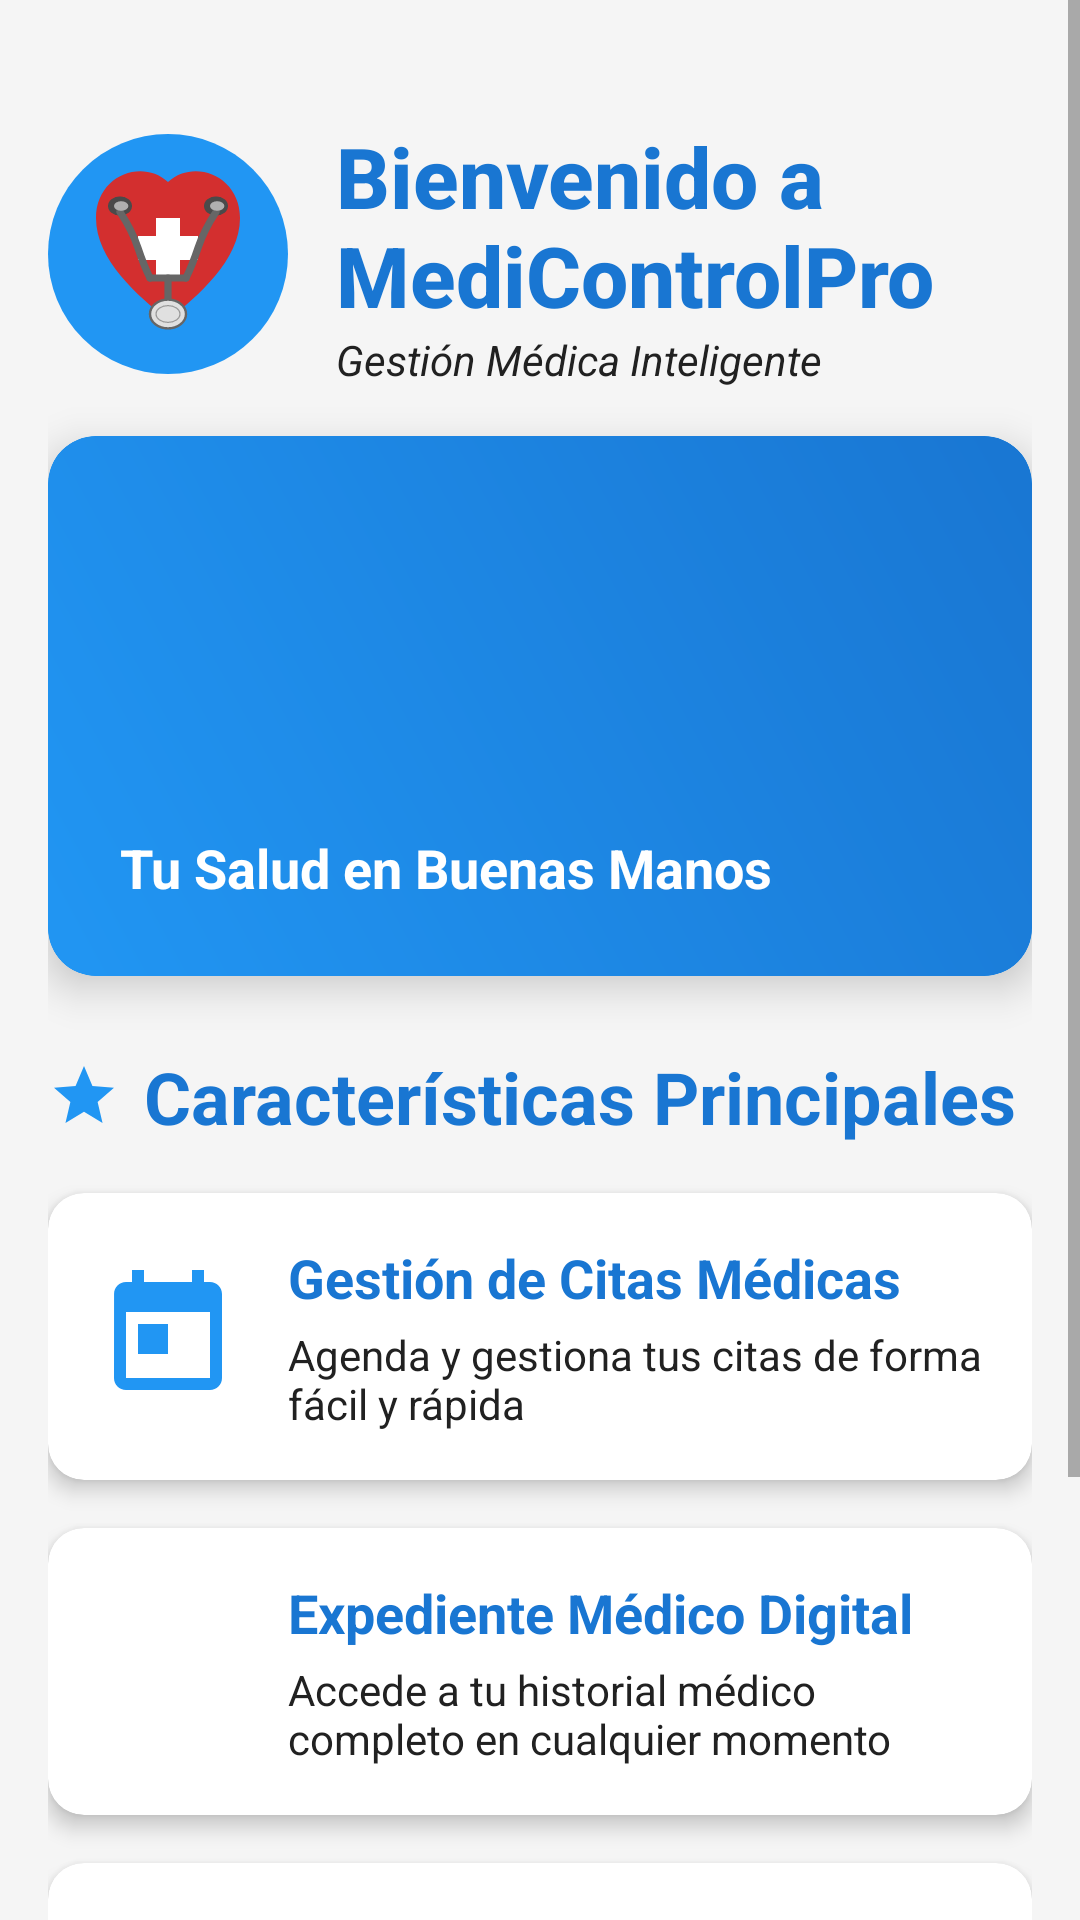

The Android layout XML behind this screen, and the referenced resources:
<!-- AndroidManifest.xml: application theme Theme.MediControlPro -->
<!-- res/layout/fragment_home.xml -->
<?xml version="1.0" encoding="utf-8"?>
<ScrollView xmlns:android="http://schemas.android.com/apk/res/android"
    xmlns:app="http://schemas.android.com/apk/res-auto"
    xmlns:tools="http://schemas.android.com/tools"
    android:layout_width="match_parent"
    android:layout_height="match_parent"
    android:background="@color/backgroundLight"
    android:fillViewport="true"
    tools:context=".ui.home.HomeFragment">

    <LinearLayout
        android:layout_width="match_parent"
        android:layout_height="wrap_content"
        android:orientation="vertical"
        android:padding="@dimen/padding_medium">

        
        <LinearLayout
            android:layout_width="match_parent"
            android:layout_height="wrap_content"
            android:orientation="horizontal"
            android:gravity="center_vertical"
            android:layout_marginTop="@dimen/margin_large"
            android:layout_marginBottom="@dimen/margin_medium">

            <ImageView
                android:layout_width="80dp"
                android:layout_height="80dp"
                android:src="@drawable/logo_medicontrol_tech"
                android:layout_marginEnd="@dimen/margin_medium"
                android:contentDescription="@string/app_name" />

            <LinearLayout
                android:layout_width="0dp"
                android:layout_height="wrap_content"
                android:layout_weight="1"
                android:orientation="vertical">

                <TextView
                    android:id="@+id/text_home"
                    android:layout_width="match_parent"
                    android:layout_height="wrap_content"
                    android:text="@string/titulo_bienvenida"
                    android:textSize="@dimen/text_size_xlarge"
                    android:textColor="@color/primaryDarkBlue"
                    android:textStyle="bold"
                    android:fontFamily="sans-serif-medium" />

                <TextView
                    android:layout_width="match_parent"
                    android:layout_height="wrap_content"
                    android:text="@string/welcome_subtitle"
                    android:textSize="@dimen/text_size_small"
                    android:textColor="@color/textDark"
                    android:textStyle="italic" />
            </LinearLayout>
        </LinearLayout>

        
        <com.google.android.material.card.MaterialCardView
            android:layout_width="match_parent"
            android:layout_height="180dp"
            android:layout_marginBottom="@dimen/margin_large"
            app:cardCornerRadius="16dp"
            app:cardElevation="8dp"
            app:cardBackgroundColor="@color/primaryBlue">

            <RelativeLayout
                android:layout_width="match_parent"
                android:layout_height="match_parent"
                android:background="@drawable/gradient_medical_background"
                android:padding="@dimen/padding_medium">

                <ImageView
                    android:layout_width="80dp"
                    android:layout_height="80dp"
                    android:src="@drawable/ic_medical_hero"
                    android:layout_centerInParent="true"
                    android:tint="@color/white"
                    android:contentDescription="@string/medical_services" />

                <TextView
                    android:layout_width="wrap_content"
                    android:layout_height="wrap_content"
                    android:text="@string/health_in_good_hands"
                    android:textColor="@color/white"
                    android:textSize="@dimen/text_size_medium"
                    android:textStyle="bold"
                    android:layout_alignParentBottom="true"
                    android:layout_marginStart="@dimen/margin_small"
                    android:layout_marginBottom="@dimen/margin_small" />

            </RelativeLayout>
        </com.google.android.material.card.MaterialCardView>

        
        <TextView
            android:layout_width="match_parent"
            android:layout_height="wrap_content"
            android:text="@string/main_features"
            android:textSize="@dimen/text_size_large"
            android:textStyle="bold"
            android:textColor="@color/primaryDarkBlue"
            android:layout_marginBottom="@dimen/margin_medium"
            android:drawablePadding="@dimen/margin_small"
            android:drawableStart="@drawable/ic_star" />

        
        <com.google.android.material.card.MaterialCardView
            android:layout_width="match_parent"
            android:layout_height="wrap_content"
            android:layout_marginBottom="@dimen/margin_medium"
            app:cardCornerRadius="12dp"
            app:cardElevation="4dp">

            <LinearLayout
                android:layout_width="match_parent"
                android:layout_height="wrap_content"
                android:orientation="horizontal"
                android:padding="@dimen/padding_medium"
                android:gravity="center_vertical">

                <ImageView
                    android:layout_width="48dp"
                    android:layout_height="48dp"
                    android:src="@drawable/ic_calendar"
                    android:tint="@color/primaryBlue"
                    android:layout_marginEnd="@dimen/margin_medium"
                    android:contentDescription="@string/appointments" />

                <LinearLayout
                    android:layout_width="0dp"
                    android:layout_height="wrap_content"
                    android:layout_weight="1"
                    android:orientation="vertical">

                    <TextView
                        android:layout_width="match_parent"
                        android:layout_height="wrap_content"
                        android:text="@string/feature_appointments_title"
                        android:textSize="@dimen/text_size_medium"
                        android:textStyle="bold"
                        android:textColor="@color/primaryDarkBlue" />

                    <TextView
                        android:layout_width="match_parent"
                        android:layout_height="wrap_content"
                        android:text="@string/feature_appointments_desc"
                        android:textSize="@dimen/text_size_small"
                        android:textColor="@color/textDark"
                        android:layout_marginTop="4dp" />
                </LinearLayout>
            </LinearLayout>
        </com.google.android.material.card.MaterialCardView>

        
        <com.google.android.material.card.MaterialCardView
            android:layout_width="match_parent"
            android:layout_height="wrap_content"
            android:layout_marginBottom="@dimen/margin_medium"
            app:cardCornerRadius="12dp"
            app:cardElevation="4dp">

            <LinearLayout
                android:layout_width="match_parent"
                android:layout_height="wrap_content"
                android:orientation="horizontal"
                android:padding="@dimen/padding_medium"
                android:gravity="center_vertical">

                <ImageView
                    android:layout_width="48dp"
                    android:layout_height="48dp"
                    android:src="@drawable/ic_medical_file"
                    android:tint="@color/primaryBlue"
                    android:layout_marginEnd="@dimen/margin_medium"
                    android:contentDescription="@string/medical_records" />

                <LinearLayout
                    android:layout_width="0dp"
                    android:layout_height="wrap_content"
                    android:layout_weight="1"
                    android:orientation="vertical">

                    <TextView
                        android:layout_width="match_parent"
                        android:layout_height="wrap_content"
                        android:text="@string/feature_records_title"
                        android:textSize="@dimen/text_size_medium"
                        android:textStyle="bold"
                        android:textColor="@color/primaryDarkBlue" />

                    <TextView
                        android:layout_width="match_parent"
                        android:layout_height="wrap_content"
                        android:text="@string/feature_records_desc"
                        android:textSize="@dimen/text_size_small"
                        android:textColor="@color/textDark"
                        android:layout_marginTop="4dp" />
                </LinearLayout>
            </LinearLayout>
        </com.google.android.material.card.MaterialCardView>

        
        <com.google.android.material.card.MaterialCardView
            android:layout_width="match_parent"
            android:layout_height="wrap_content"
            android:layout_marginBottom="@dimen/margin_large"
            app:cardCornerRadius="12dp"
            app:cardElevation="4dp">

            <LinearLayout
                android:layout_width="match_parent"
                android:layout_height="wrap_content"
                android:orientation="horizontal"
                android:padding="@dimen/padding_medium"
                android:gravity="center_vertical">

                <ImageView
                    android:layout_width="48dp"
                    android:layout_height="48dp"
                    android:src="@drawable/ic_doctors"
                    android:tint="@color/primaryBlue"
                    android:layout_marginEnd="@dimen/margin_medium"
                    android:contentDescription="@string/doctors_directory" />

                <LinearLayout
                    android:layout_width="0dp"
                    android:layout_height="wrap_content"
                    android:layout_weight="1"
                    android:orientation="vertical">

                    <TextView
                        android:layout_width="match_parent"
                        android:layout_height="wrap_content"
                        android:text="@string/feature_doctors_title"
                        android:textSize="@dimen/text_size_medium"
                        android:textStyle="bold"
                        android:textColor="@color/primaryDarkBlue" />

                    <TextView
                        android:layout_width="match_parent"
                        android:layout_height="wrap_content"
                        android:text="@string/feature_doctors_desc"
                        android:textSize="@dimen/text_size_small"
                        android:textColor="@color/textDark"
                        android:layout_marginTop="4dp" />
                </LinearLayout>
            </LinearLayout>
        </com.google.android.material.card.MaterialCardView>

        
        <TextView
            android:layout_width="match_parent"
            android:layout_height="wrap_content"
            android:text="@string/menu_hint"
            android:textSize="@dimen/text_size_small"
            android:textColor="@color/secondary_text"
            android:textStyle="italic"
            android:gravity="center"
            android:layout_marginTop="@dimen/margin_medium"
            android:layout_marginBottom="@dimen/margin_large" />

    </LinearLayout>
</ScrollView>
<!-- resources referenced by this layout -->
<resources>
  <color name="backgroundLight">#FFF5F5F5</color>
  <color name="primaryBlue">#FF2196F3</color>
  <color name="primaryDarkBlue">#FF1976D2</color>
  <color name="secondary_text">#FF757575</color>
  <color name="textDark">#FF212121</color>
  <color name="white">#FFFFFFFF</color>
  <dimen name="margin_large">24dp</dimen>
  <dimen name="margin_medium">16dp</dimen>
  <dimen name="margin_small">8dp</dimen>
  <dimen name="padding_medium">16dp</dimen>
  <dimen name="text_size_large">24sp</dimen>
  <dimen name="text_size_medium">18sp</dimen>
  <dimen name="text_size_small">14sp</dimen>
  <dimen name="text_size_xlarge">28sp</dimen>
  <!-- drawable gradient_medical_background (drawable) -->
  <?xml version="1.0" encoding="utf-8"?>
  <shape xmlns:android="http://schemas.android.com/apk/res/android">
      <gradient
          android:startColor="@color/primaryBlue"
          android:endColor="@color/primaryDarkBlue"
          android:angle="45" />
      <corners android:radius="16dp" />
  </shape>
  <!-- drawable ic_calendar (drawable) -->
  <vector xmlns:android="http://schemas.android.com/apk/res/android"
      android:width="24dp"
      android:height="24dp"
      android:viewportWidth="24"
      android:viewportHeight="24"
      android:tint="?attr/colorOnSurface">
      <path
          android:fillColor="@android:color/white"
          android:pathData="M19,3h-1V1h-2v2H8V1H6v2H5c-1.11,0 -1.99,0.9 -1.99,2L3,19c0,1.1 0.89,2 2,2h14c1.1,0 2,-0.9 2,-2V5c0,-1.1 -0.9,-2 -2,-2zm0,16H5V8h14v11zM7,10h5v5H7v-5z"/>
  </vector>
  <!-- drawable ic_doctors (drawable) -->
  <vector xmlns:android="http://schemas.android.com/apk/res/android"
      android:width="24dp"
      android:height="24dp"
      android:viewportWidth="24"
      android:viewportHeight="24"
      android:tint="?attr/colorOnSurface">
      <path
          android:fillColor="@android:color/white"
          android:pathData="M9.5,5.5c1.1,0 2,-0.9 2,-2s-0.9,-2 -2,-2 -2,0.9 -2,2 0.9,2 2,2zM5.75,8.9L3,23h2.1l1.75,-8L9,17v6h2v-7.55L8.95,13.4l0.6,-3C10.85,12 12.8,13 15,13v-2c-1.85,0 -3.45,-1 -4.35,-2.45l-1,-1.6c-0.4,-0.6 -1,-1 -1.75,-1 -0.25,0 -0.5,0.05 -0.75,0.15L2,8.3V13h2V9.65l1.75,-0.75M13,2v7h3.75v14h1.5V9H22V2H13zM18.01,8V6.25H14.5v-1.5h3.51V3l2.49,2.5L18.01,8z"/>
  </vector>
  <!-- drawable ic_star (drawable) -->
  <vector xmlns:android="http://schemas.android.com/apk/res/android"
      android:width="24dp"
      android:height="24dp"
      android:viewportWidth="24"
      android:viewportHeight="24">
      <path
          android:fillColor="@color/primaryBlue"
          android:pathData="M12,17.27L18.18,21l-1.64,-7.03L22,9.24l-7.19,-0.61L12,2 9.19,8.63 2,9.24l5.46,4.73L5.82,21z"/>
  </vector>
  <string name="app_name">MediControlPro</string>
  <string name="appointments">Citas Médicas</string>
  <string name="doctors_directory">Directorio de Doctores</string>
  <string name="feature_appointments_desc">Agenda y gestiona tus citas de forma fácil y rápida</string>
  <string name="feature_appointments_title">Gestión de Citas Médicas</string>
  <string name="feature_doctors_desc">Encuentra y contacta a los mejores especialistas</string>
  <string name="feature_doctors_title">Directorio de Doctores</string>
  <string name="feature_records_desc">Accede a tu historial médico completo en cualquier momento</string>
  <string name="feature_records_title">Expediente Médico Digital</string>
  <string name="health_in_good_hands">Tu Salud en Buenas Manos</string>
  <string name="main_features">Características Principales</string>
  <string name="medical_records">Expedientes Médicos</string>
  <string name="medical_services">Servicios Médicos</string>
  <string name="menu_hint">💡 Usa el menú lateral para acceder a todas las funcionalidades</string>
  <string name="titulo_bienvenida">Bienvenido a MediControlPro</string>
  <string name="welcome_subtitle">Gestión Médica Inteligente</string>
  <color name="accentGreen">#FF4CAF50</color>
  <color name="teal_700">#FF018786</color>
</resources>
